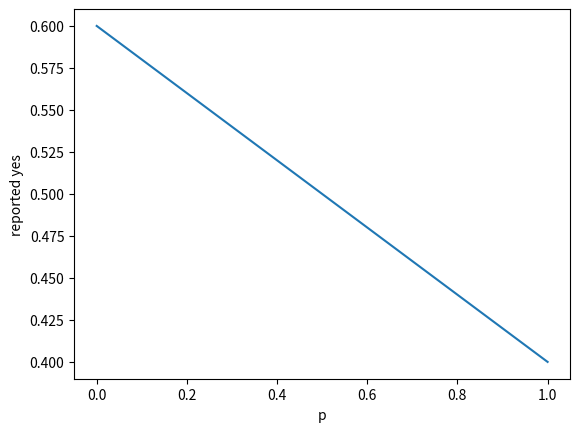
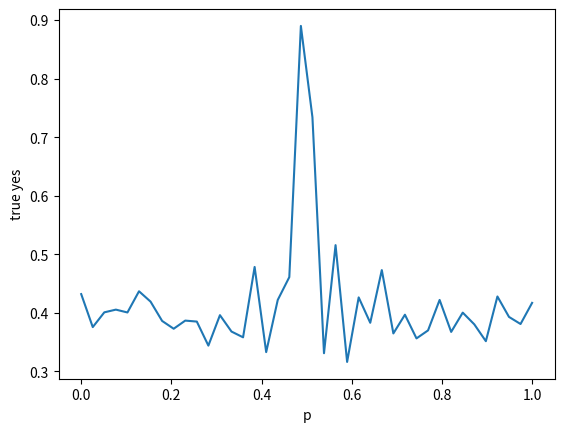

The script that saved these images, in order:
import numpy as np
import matplotlib.pyplot as plt

def estimate_true_yes(reported_yes, p):
    return (reported_yes + p - 1) / (2*p - 1)

def estimate_reported_yes(true_yes, p):
    return p * true_yes + (1-p) * (1-true_yes)

# Constants
TRUE_YES = 0.40  # = 40%

# Calculate for different p
x = np.linspace(0, 1, 40)
y = [estimate_reported_yes(TRUE_YES, p) for p in x]

# Plot
fig, ax = plt.subplots()
plt.xlabel('p')
plt.ylabel('reported yes')
ax.plot(x, y)
plt.show()

# Run Questionnaire
def run_questionnaire(p):
    n = 1000
    reported_yes = 0
    for _ in range(n):
        true_yes = np.random.random() <= TRUE_YES
        toss = np.random.random()
        if (toss <= p and true_yes) or (toss > p and not true_yes):
            reported_yes += 1
    return reported_yes / n

# Try to infer true yes
y2 = [estimate_true_yes(run_questionnaire(p), p) for p in x]

# Plot
fig, ax = plt.subplots()
plt.xlabel('p')
plt.ylabel('true yes')
ax.plot(x, y2)
plt.show()
